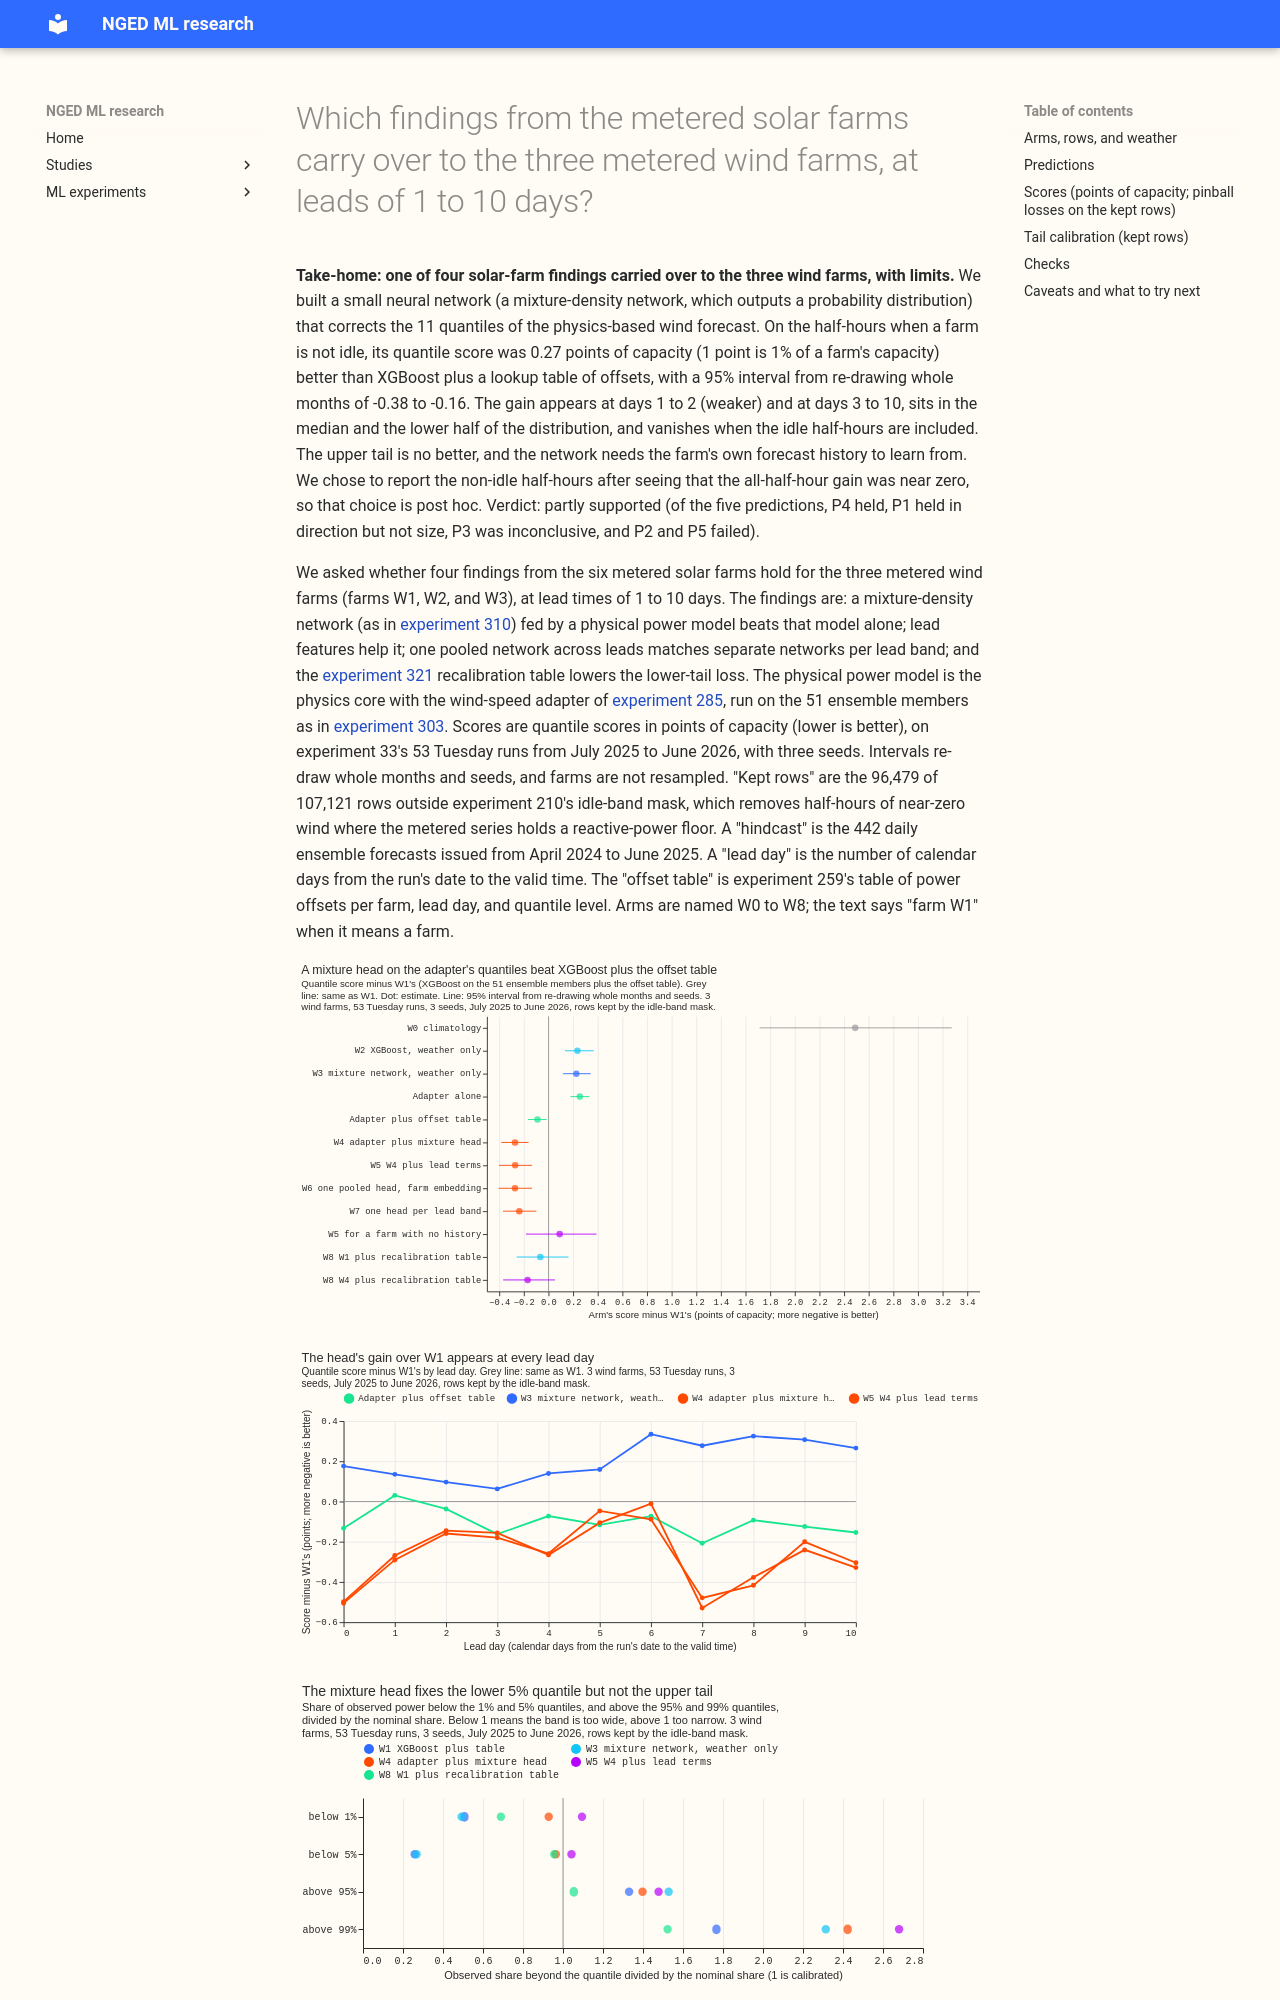

repository: openclimatefix/nged-ml-research · page: ml-experiments/00324-wind-farm-solar-cross-breeds-long-run/result/index.html · generator: mkdocs

---
id: '00324'
slug: wind-farm-solar-cross-breeds-long-run
title: >-
  Which findings from the metered solar farms carry over to the three metered wind farms, at leads
  of 1 to 10 days?
theme: generator-forecasting
also_relevant_to:
- calibration-and-uncertainty
status: finished
date: 2026-10-24
kind: other
size: >-
  medium. Stored: private quantile tables under
  data/ml-experiments/00324-wind-farm-solar-cross-breeds-long-run/ only. Serving path: not
  touched. Degradation rule: not touched. Designs: the arms are fixed by the brief, and the heads
  copy the mixture network of experiment 310 and the stored arms of experiments 303 and 313.
  Callers: this folder's scripts, which import those experiment folders and no new reviewed module.
  Asset graph: not touched. One Sonnet code review and one Sonnet prose review, no Opus.
hypothesis: >-
  The solar-farm findings (a mixture-density network (MDN) fed by a physical plant forecast beats
  the plant alone, lead features help it, and one pooled head across leads matches separate heads
  per lead band) carry over to the three metered wind farms W1 to W3, when the plant is the
  physics core with the experiment 285 wind-speed adapter and the weather is the 51-member
  ensemble.
prediction: >-
  Written before any score is read, on the kept rows scored at 1 to 10 days. P1: W4 (adapter
  quantiles fed to an MDN head) beats W1 (XGBoost plus experiment 259's offset table) by 0.05 to
  0.2 points of capacity. P2: W5 (W4 plus lead features) beats W4 by at least 0.03. P3: W6 (one
  pooled head with a farm embedding) is within 0.03 of W7 (separate heads per lead band). P4: W3
  (the pure MDN) is no better than W2 (the pure XGBoost model) on the quantile score, so the
  physics input earns the MDN's gain. P5: the experiment 321 recalibration table lowers W1's
  strict 0.01 pinball loss by at least 5%. Each can fail.
decision_rule: >-
  Descriptive cross-breed: the wind farms have no research default yet, so the conditions for
  adoption do not apply and no row is added to the log. A prediction holds when the point estimate
  lies inside the stated bound and the 99% month-resampled interval (Bonferroni across the five
  predictions) lies on the same side of the bound as the point estimate. Stop after W2 to W4 and
  report if W4 is worse than W1 by more than 0.3 points on the kept rows. No porting threshold,
  because nothing here goes to production.
benchmark: >-
  W1, experiment 303's P1 (XGBoost on the 51 members plus the experiment 259 offset table).
  Single-family rows: XGBoost (W1 and W2), physics core plus adapter (experiment 303's P2 and P3),
  and MDN (W3 and W4).
row_set_id: >-
  experiment 33's wind cases (`fold_a_tuesdays_v1`: 53 Tuesday runs from 2025-07-01 to 2026-06-23,
  W1 to W3, three seeds). Fitting rows are the daily ensemble hindcast runs of 2024-04-01 to
  2025-06-16 (442 runs).
metric: >-
  Quantile score (twice the mass-weighted mean pinball loss over nine levels), in points of
  capacity; also the 0.01 and 0.99 pinball loss, the 5% to 95% coverage, and the share of observed
  power below the median forecast
code: ml-experiments/00324-wind-farm-solar-cross-breeds-long-run/
verdict: partly supported
best_arm: >-
  W4 (the adapter's 11 quantiles fed to a three-component mixture-density head, one head per farm),
  11.08 points of capacity on the kept rows, against 11.35 for W1 (XGBoost plus the offset table)
  and 11.26 for the adapter plus the offset table.
headline: >-
  On the half-hours outside the idle band, a mixture-density head on the adapter's quantiles scored
  0.27 points better than XGBoost plus the offset table (95% interval -0.38 to -0.16). The gain
  comes from the median and the lower half of the distribution. The gain vanishes when the idle
  half-hours are included. The upper tail is no better. Lead features, pooling across leads, and a
  recalibration table add nothing measurable.
production_status: not-for-production
adopted_in: none
lessons: >-
  Of the four solar-farm findings tested, one carried over to the wind farms: a mixture-density
  head on a physical plant forecast beats the plant alone. Lead features did not help, a pooled
  head and per-band heads could not be told apart, and the recalibration table did not lower the
  lower-tail loss.
take_home_message: >-
  A small neural network that corrects the quantiles of the wind farms' physics-based forecast
  lowers the quantile score by 0.27 points of capacity against XGBoost plus a lookup table of
  offsets, on the half-hours when the farm is not idle, at days 1 to 2 and at days 3 to 10. The
  gain disappears when the idle half-hours are included. The upper tail gets no better. The
  network needs the farm's own forecast history to learn from.
advice:
  - >-
    Feed the physics core's adapter quantiles to a mixture-density head fitted to the ensemble
    hindcast, one head per farm, when a wind forecast should beat XGBoost plus the offset table on
    non-idle half-hours: W4 scored 0.27 points better than W1 (planned contrast C1).
  - >-
    Do not add lead features (sine and cosine of the lead hour, raw lead) to the wind head: W5 was
    0.00 points from W4 (C2).
  - >-
    Train a wind head on the farm's own hindcast, not on the other farms': training on the other
    two farms scored 0.36 poin
